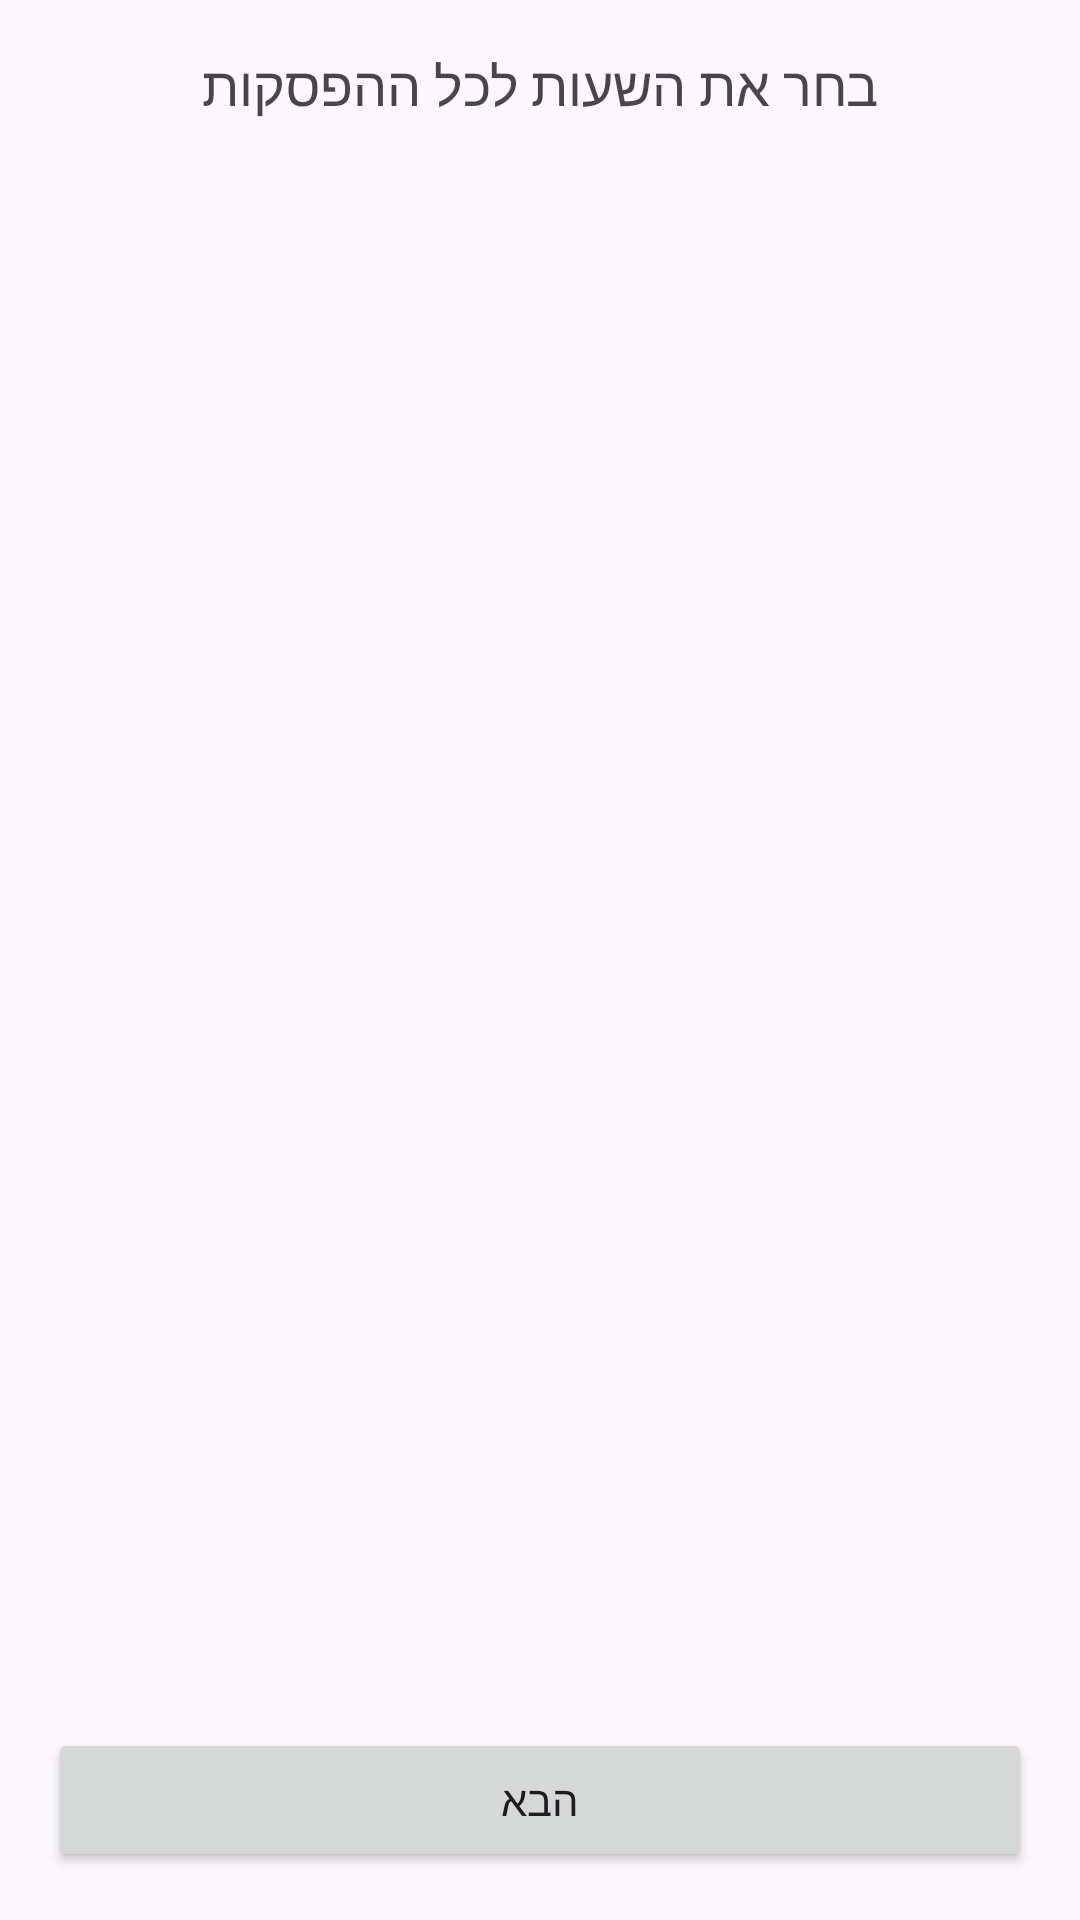

Write the Android layout XML for this screen, with the resource values it uses.
<!-- AndroidManifest.xml: application theme Theme.FocusFlow_Beta -->
<!-- res/layout/fragment_break_time.xml -->
<?xml version="1.0" encoding="utf-8"?>
<LinearLayout xmlns:android="http://schemas.android.com/apk/res/android"
    android:orientation="vertical"
    android:layout_width="match_parent"
    android:layout_height="match_parent"
    android:padding="16dp">

    <TextView
        android:id="@+id/tvInstruction"
        android:layout_width="wrap_content"
        android:layout_height="wrap_content"
        android:layout_gravity="center_horizontal"
        android:layout_marginBottom="16dp"
        android:text="בחר את השעות לכל ההפסקות"
        android:textSize="18sp" />

    <ScrollView
        android:layout_width="match_parent"
        android:layout_height="522dp"
        android:layout_weight="1">

        <LinearLayout
            android:id="@+id/breaksContainer"
            android:layout_width="match_parent"
            android:layout_height="wrap_content"
            android:orientation="vertical"
            android:paddingBottom="16dp" />
    </ScrollView>

    <Button
        android:id="@+id/btnNextBreakTime"
        android:layout_width="match_parent"
        android:layout_height="wrap_content"
        android:text="הבא"/>
</LinearLayout>
<!-- resources referenced by this layout -->
<resources>
  <style name="Theme.FocusFlow_Beta" parent="Base.Theme.FocusFlow_Beta" />
  <style name="Base.Theme.FocusFlow_Beta" parent="Theme.Material3.DayNight.NoActionBar">
          
          
      </style>
</resources>
